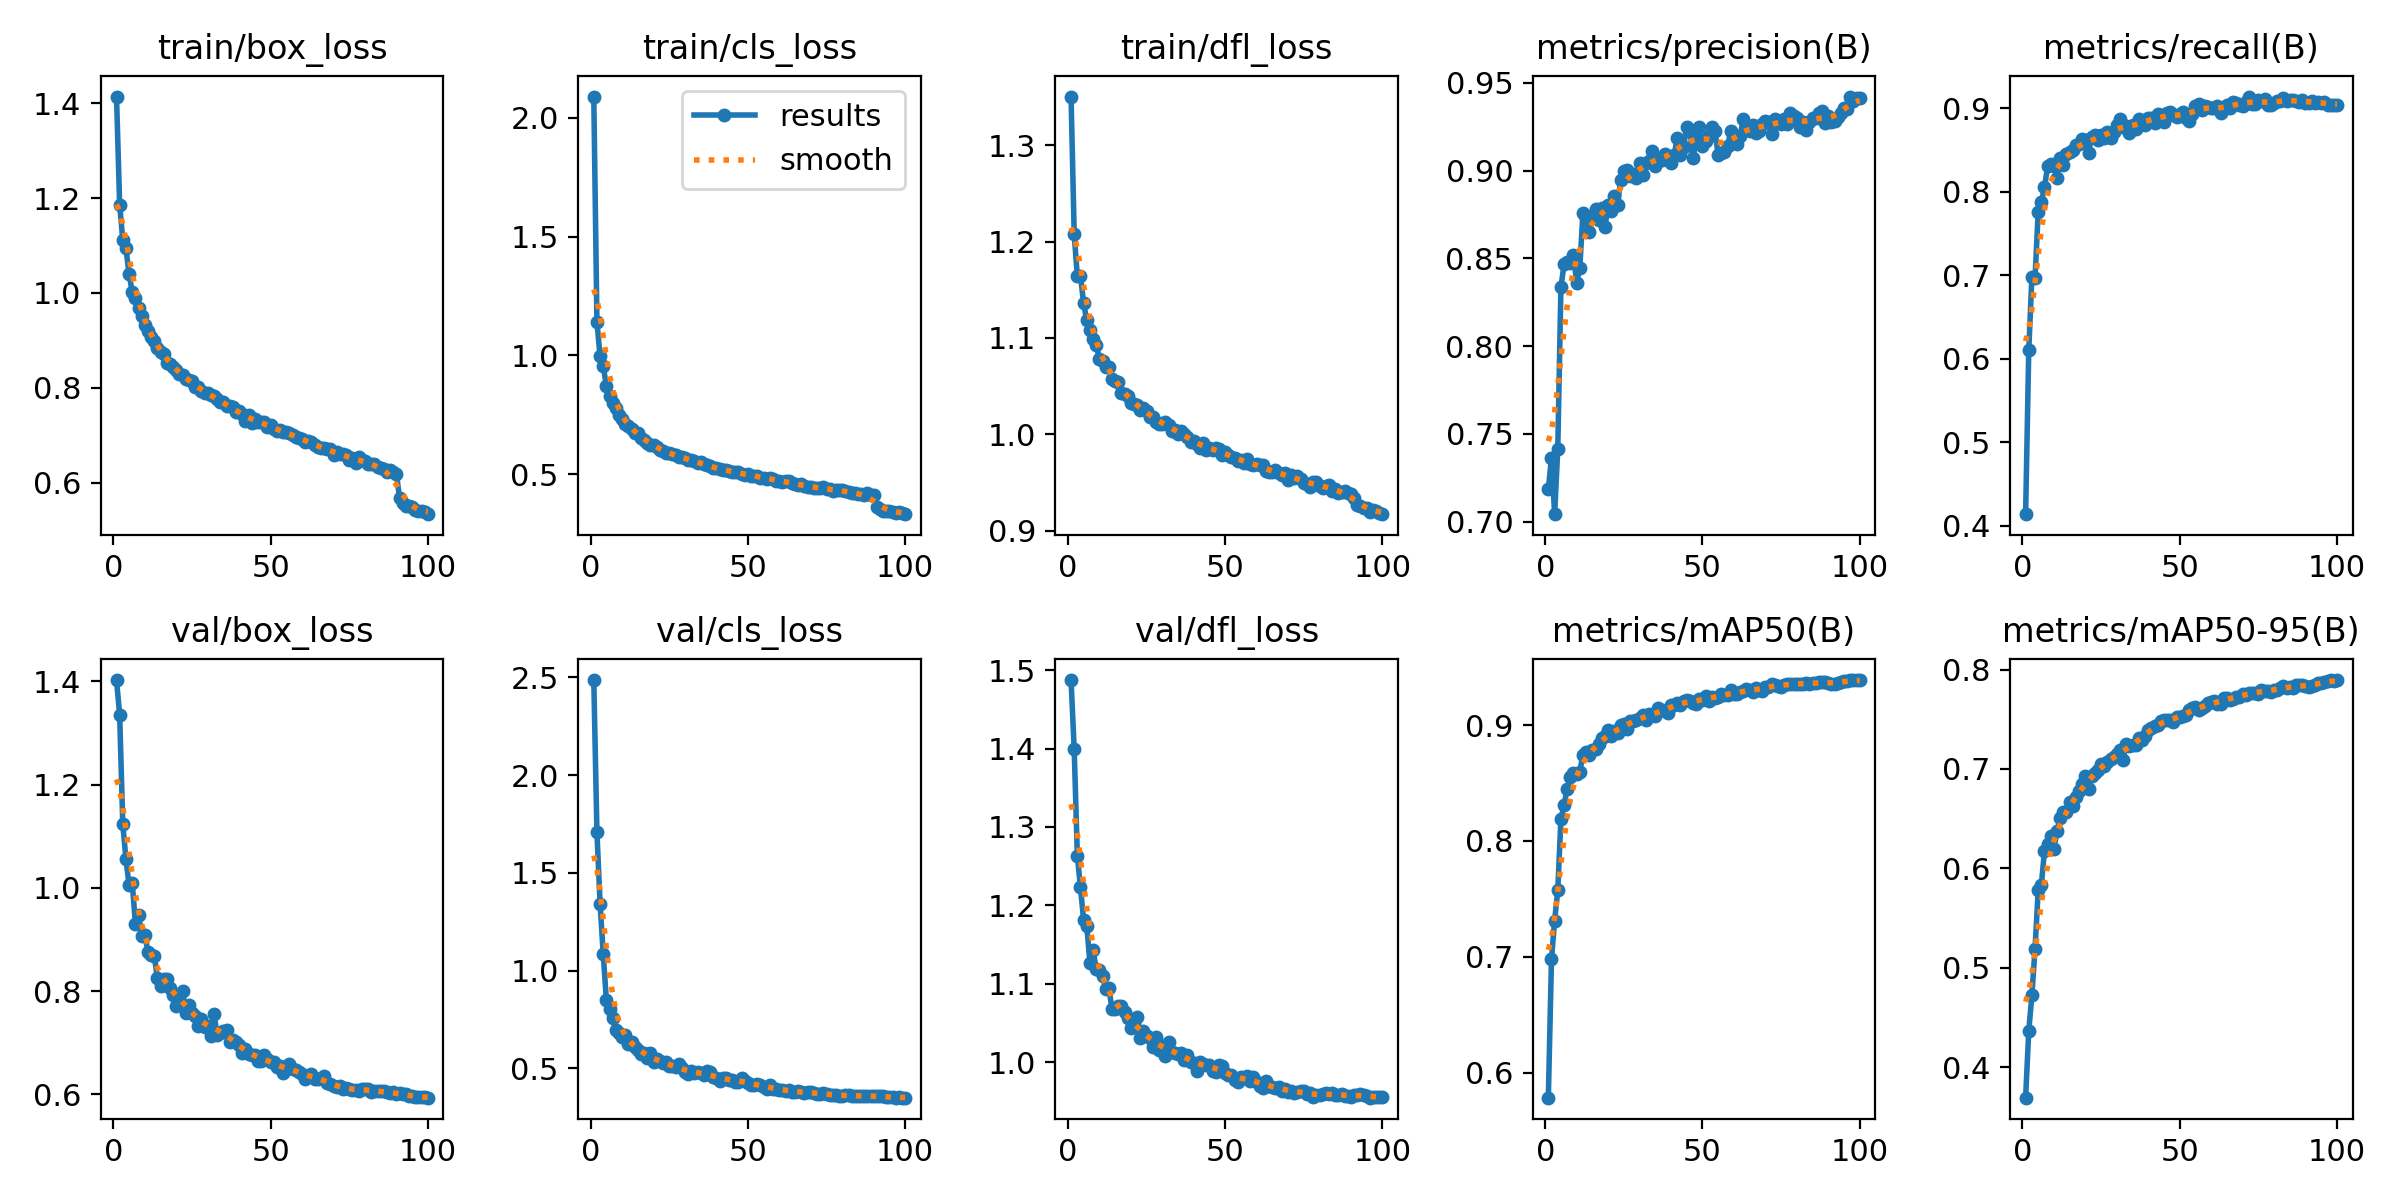

Source data for this figure (header and first rows):
epoch, time, train/box_loss, train/cls_loss, train/dfl_loss, metrics/precision(B), metrics/recall(B), metrics/mAP50(B), metrics/mAP50-95(B), val/box_loss, val/cls_loss, val/dfl_loss, lr/pg0, lr/pg1, lr/pg2
1, 131.7, 1.414, 2.089, 1.351, 0.7183, 0.4138, 0.5783, 0.3692, 1.402, 2.486, 1.487, 0.06716, 0.0003317, 0.0003317
2, 260.9, 1.186, 1.142, 1.208, 0.7364, 0.6103, 0.698, 0.4364, 1.335, 1.707, 1.399, 0.03416, 0.0006584, 0.0006584
3, 375.1, 1.111, 0.9964, 1.164, 0.7042, 0.6981, 0.7313, 0.4725, 1.123, 1.343, 1.263, 0.001144, 0.0009786, 0.0009786
4, 482.9, 1.094, 0.9553, 1.164, 0.7413, 0.6965, 0.7573, 0.5191, 1.056, 1.087, 1.223, 0.0009703, 0.0009703, 0.0009703
5, 591.8, 1.04, 0.8713, 1.136, 0.8334, 0.7762, 0.8189, 0.5782, 1.005, 0.8499, 1.181, 0.0009604, 0.0009604, 0.0009604
6, 700.3, 1.002, 0.8286, 1.118, 0.8466, 0.7873, 0.831, 0.5834, 1.01, 0.8024, 1.174, 0.0009505, 0.0009505, 0.0009505
7, 808.8, 0.9903, 0.8007, 1.108, 0.8477, 0.8054, 0.8453, 0.6173, 0.9309, 0.7563, 1.127, 0.0009406, 0.0009406, 0.0009406
8, 917.2, 0.9683, 0.7789, 1.099, 0.8473, 0.8304, 0.8554, 0.6245, 0.9484, 0.6968, 1.143, 0.0009307, 0.0009307, 0.0009307
9, 1026, 0.9524, 0.7484, 1.093, 0.8519, 0.8333, 0.8587, 0.6321, 0.9067, 0.6838, 1.119, 0.0009208, 0.0009208, 0.0009208
10, 1134, 0.9325, 0.7319, 1.078, 0.8361, 0.8304, 0.8581, 0.6195, 0.9082, 0.6632, 1.117, 0.0009109, 0.0009109, 0.0009109
11, 1242, 0.919, 0.7111, 1.076, 0.8446, 0.816, 0.8599, 0.6373, 0.8766, 0.6728, 1.11, 0.000901, 0.000901, 0.000901
12, 1351, 0.9076, 0.7029, 1.07, 0.8758, 0.8404, 0.8744, 0.6512, 0.8705, 0.6268, 1.094, 0.0008911, 0.0008911, 0.0008911
13, 1459, 0.8977, 0.6903, 1.07, 0.8728, 0.8319, 0.8767, 0.6569, 0.869, 0.6361, 1.095, 0.0008812, 0.0008812, 0.0008812
14, 1567, 0.8832, 0.6735, 1.057, 0.8648, 0.8456, 0.8746, 0.6564, 0.8247, 0.6101, 1.068, 0.0008713, 0.0008713, 0.0008713
15, 1676, 0.8759, 0.6718, 1.055, 0.8739, 0.8474, 0.8788, 0.6668, 0.8094, 0.5945, 1.068, 0.0008614, 0.0008614, 0.0008614
16, 1785, 0.8719, 0.6547, 1.054, 0.8781, 0.8497, 0.8798, 0.6625, 0.8242, 0.575, 1.072, 0.0008515, 0.0008515, 0.0008515
17, 1892, 0.8533, 0.6458, 1.043, 0.8721, 0.8564, 0.8841, 0.6717, 0.8243, 0.5769, 1.071, 0.0008416, 0.0008416, 0.0008416
18, 2001, 0.8508, 0.6333, 1.042, 0.8789, 0.8573, 0.8888, 0.6781, 0.8058, 0.5533, 1.064, 0.0008317, 0.0008317, 0.0008317
19, 2109, 0.8432, 0.6251, 1.039, 0.8676, 0.863, 0.8907, 0.6844, 0.7928, 0.5784, 1.056, 0.0008218, 0.0008218, 0.0008218
20, 2218, 0.8373, 0.6236, 1.032, 0.8803, 0.862, 0.896, 0.6926, 0.7719, 0.5312, 1.043, 0.0008119, 0.0008119, 0.0008119
21, 2326, 0.8285, 0.6133, 1.032, 0.8772, 0.8467, 0.8903, 0.6803, 0.7892, 0.5501, 1.05, 0.000802, 0.000802, 0.000802
22, 2434, 0.8275, 0.6015, 1.031, 0.8853, 0.8662, 0.895, 0.6926, 0.7998, 0.5385, 1.057, 0.0007921, 0.0007921, 0.0007921
23, 2542, 0.8185, 0.5991, 1.025, 0.8806, 0.8678, 0.8936, 0.6959, 0.7582, 0.5262, 1.031, 0.0007822, 0.0007822, 0.0007822
24, 2651, 0.8157, 0.5882, 1.027, 0.8945, 0.8619, 0.9, 0.6986, 0.7724, 0.5309, 1.04, 0.0007723, 0.0007723, 0.0007723
25, 2760, 0.8149, 0.5908, 1.025, 0.8996, 0.8678, 0.9014, 0.7051, 0.7572, 0.5111, 1.034, 0.0007624, 0.0007624, 0.0007624
26, 2868, 0.8021, 0.584, 1.018, 0.9004, 0.8649, 0.8967, 0.7034, 0.752, 0.5138, 1.032, 0.0007525, 0.0007525, 0.0007525
27, 2976, 0.8007, 0.582, 1.018, 0.8968, 0.8721, 0.9037, 0.7068, 0.7334, 0.5061, 1.019, 0.0007426, 0.0007426, 0.0007426
28, 3085, 0.7931, 0.5712, 1.013, 0.8982, 0.864, 0.9033, 0.7099, 0.7453, 0.523, 1.032, 0.0007327, 0.0007327, 0.0007327
29, 3193, 0.7896, 0.5725, 1.011, 0.8958, 0.8712, 0.9048, 0.7123, 0.7299, 0.5028, 1.016, 0.0007228, 0.0007228, 0.0007228
30, 3301, 0.7887, 0.5691, 1.011, 0.9045, 0.8796, 0.9063, 0.7153, 0.7325, 0.4801, 1.021, 0.0007129, 0.0007129, 0.0007129
31, 3409, 0.7852, 0.561, 1.013, 0.8974, 0.8874, 0.9084, 0.7194, 0.7128, 0.4702, 1.008, 0.000703, 0.000703, 0.000703
32, 3518, 0.7824, 0.5621, 1.01, 0.9046, 0.878, 0.9048, 0.7093, 0.7566, 0.4885, 1.026, 0.0006931, 0.0006931, 0.0006931
33, 3627, 0.7761, 0.555, 1.004, 0.9054, 0.8791, 0.9099, 0.725, 0.7156, 0.4745, 1.013, 0.0006832, 0.0006832, 0.0006832
34, 3736, 0.7695, 0.5483, 1.005, 0.9111, 0.8709, 0.9085, 0.7227, 0.7193, 0.4799, 1.012, 0.0006733, 0.0006733, 0.0006733
35, 3844, 0.7707, 0.5501, 1.001, 0.9028, 0.8803, 0.9082, 0.724, 0.7235, 0.4756, 1.011, 0.0006634, 0.0006634, 0.0006634
36, 3953, 0.7619, 0.5414, 1.003, 0.9063, 0.8751, 0.9146, 0.7239, 0.7251, 0.4647, 1.012, 0.0006535, 0.0006535, 0.0006535
37, 4061, 0.7613, 0.5383, 1, 0.9061, 0.8867, 0.9131, 0.7311, 0.7017, 0.4879, 1.004, 0.0006436, 0.0006436, 0.0006436
38, 4169, 0.7604, 0.5331, 0.997, 0.9093, 0.8833, 0.9119, 0.7292, 0.7054, 0.4799, 1.01, 0.0006337, 0.0006337, 0.0006337
39, 4277, 0.7484, 0.527, 0.9925, 0.908, 0.8798, 0.9108, 0.7328, 0.7019, 0.4585, 1, 0.0006238, 0.0006238, 0.0006238
40, 4385, 0.7513, 0.5246, 0.9934, 0.9044, 0.8888, 0.9171, 0.7395, 0.6951, 0.4498, 0.9998, 0.0006139, 0.0006139, 0.0006139
41, 4493, 0.7442, 0.5225, 0.9901, 0.9089, 0.8888, 0.9176, 0.7408, 0.6804, 0.4374, 0.9893, 0.000604, 0.000604, 0.000604
42, 4602, 0.7308, 0.5165, 0.9855, 0.9184, 0.8822, 0.9196, 0.7436, 0.6886, 0.4507, 1, 0.0005941, 0.0005941, 0.0005941
43, 4710, 0.742, 0.5196, 0.9906, 0.9091, 0.8934, 0.9178, 0.7441, 0.6782, 0.4496, 0.9982, 0.0005842, 0.0005842, 0.0005842
44, 4819, 0.7263, 0.514, 0.9838, 0.9136, 0.8915, 0.9207, 0.7488, 0.6762, 0.4416, 0.9972, 0.0005743, 0.0005743, 0.0005743
45, 4927, 0.7337, 0.5085, 0.9856, 0.9247, 0.884, 0.9215, 0.7496, 0.6769, 0.4411, 0.9969, 0.0005644, 0.0005644, 0.0005644
46, 5035, 0.7277, 0.5101, 0.9835, 0.9234, 0.894, 0.9208, 0.7494, 0.6641, 0.433, 0.9889, 0.0005545, 0.0005545, 0.0005545
47, 5143, 0.7284, 0.5088, 0.986, 0.9071, 0.895, 0.9192, 0.7494, 0.664, 0.4316, 0.9882, 0.0005446, 0.0005446, 0.0005446
48, 5251, 0.7282, 0.5013, 0.9843, 0.9174, 0.8918, 0.9181, 0.7473, 0.6768, 0.4514, 0.9962, 0.0005347, 0.0005347, 0.0005347
49, 5359, 0.7179, 0.4967, 0.9782, 0.9249, 0.889, 0.9227, 0.7521, 0.6692, 0.4385, 0.9956, 0.0005248, 0.0005248, 0.0005248
50, 5467, 0.7213, 0.5021, 0.9817, 0.9139, 0.8927, 0.922, 0.752, 0.6631, 0.4254, 0.9871, 0.0005149, 0.0005149, 0.0005149
51, 5575, 0.7128, 0.4921, 0.9787, 0.9167, 0.8957, 0.9253, 0.753, 0.6636, 0.4171, 0.9834, 0.000505, 0.000505, 0.000505
52, 5684, 0.7094, 0.4947, 0.9769, 0.9198, 0.8883, 0.9211, 0.7547, 0.6533, 0.4131, 0.9833, 0.0004951, 0.0004951, 0.0004951
53, 5792, 0.7101, 0.4931, 0.9758, 0.9249, 0.8854, 0.9242, 0.7589, 0.6547, 0.4199, 0.977, 0.0004852, 0.0004852, 0.0004852
54, 5900, 0.7062, 0.4864, 0.9725, 0.9223, 0.8937, 0.9237, 0.7611, 0.6421, 0.4175, 0.9746, 0.0004753, 0.0004753, 0.0004753
55, 6009, 0.7074, 0.4856, 0.9734, 0.9088, 0.9029, 0.9246, 0.7623, 0.6485, 0.4052, 0.9811, 0.0004654, 0.0004654, 0.0004654
56, 6117, 0.7051, 0.481, 0.9704, 0.9102, 0.9046, 0.9266, 0.7592, 0.6581, 0.3977, 0.9798, 0.0004555, 0.0004555, 0.0004555
57, 6225, 0.7, 0.4833, 0.974, 0.9106, 0.8975, 0.9264, 0.7613, 0.649, 0.4146, 0.9828, 0.0004456, 0.0004456, 0.0004456
58, 6333, 0.6972, 0.4795, 0.9688, 0.9137, 0.9027, 0.9258, 0.7631, 0.6473, 0.397, 0.9761, 0.0004357, 0.0004357, 0.0004357
59, 6442, 0.6937, 0.4715, 0.9678, 0.9228, 0.9013, 0.93, 0.7662, 0.644, 0.3957, 0.9811, 0.0004258, 0.0004258, 0.0004258
60, 6550, 0.6918, 0.4717, 0.9686, 0.9182, 0.9001, 0.927, 0.7671, 0.6393, 0.3923, 0.9751, 0.0004159, 0.0004159, 0.0004159
... 40 more rows
